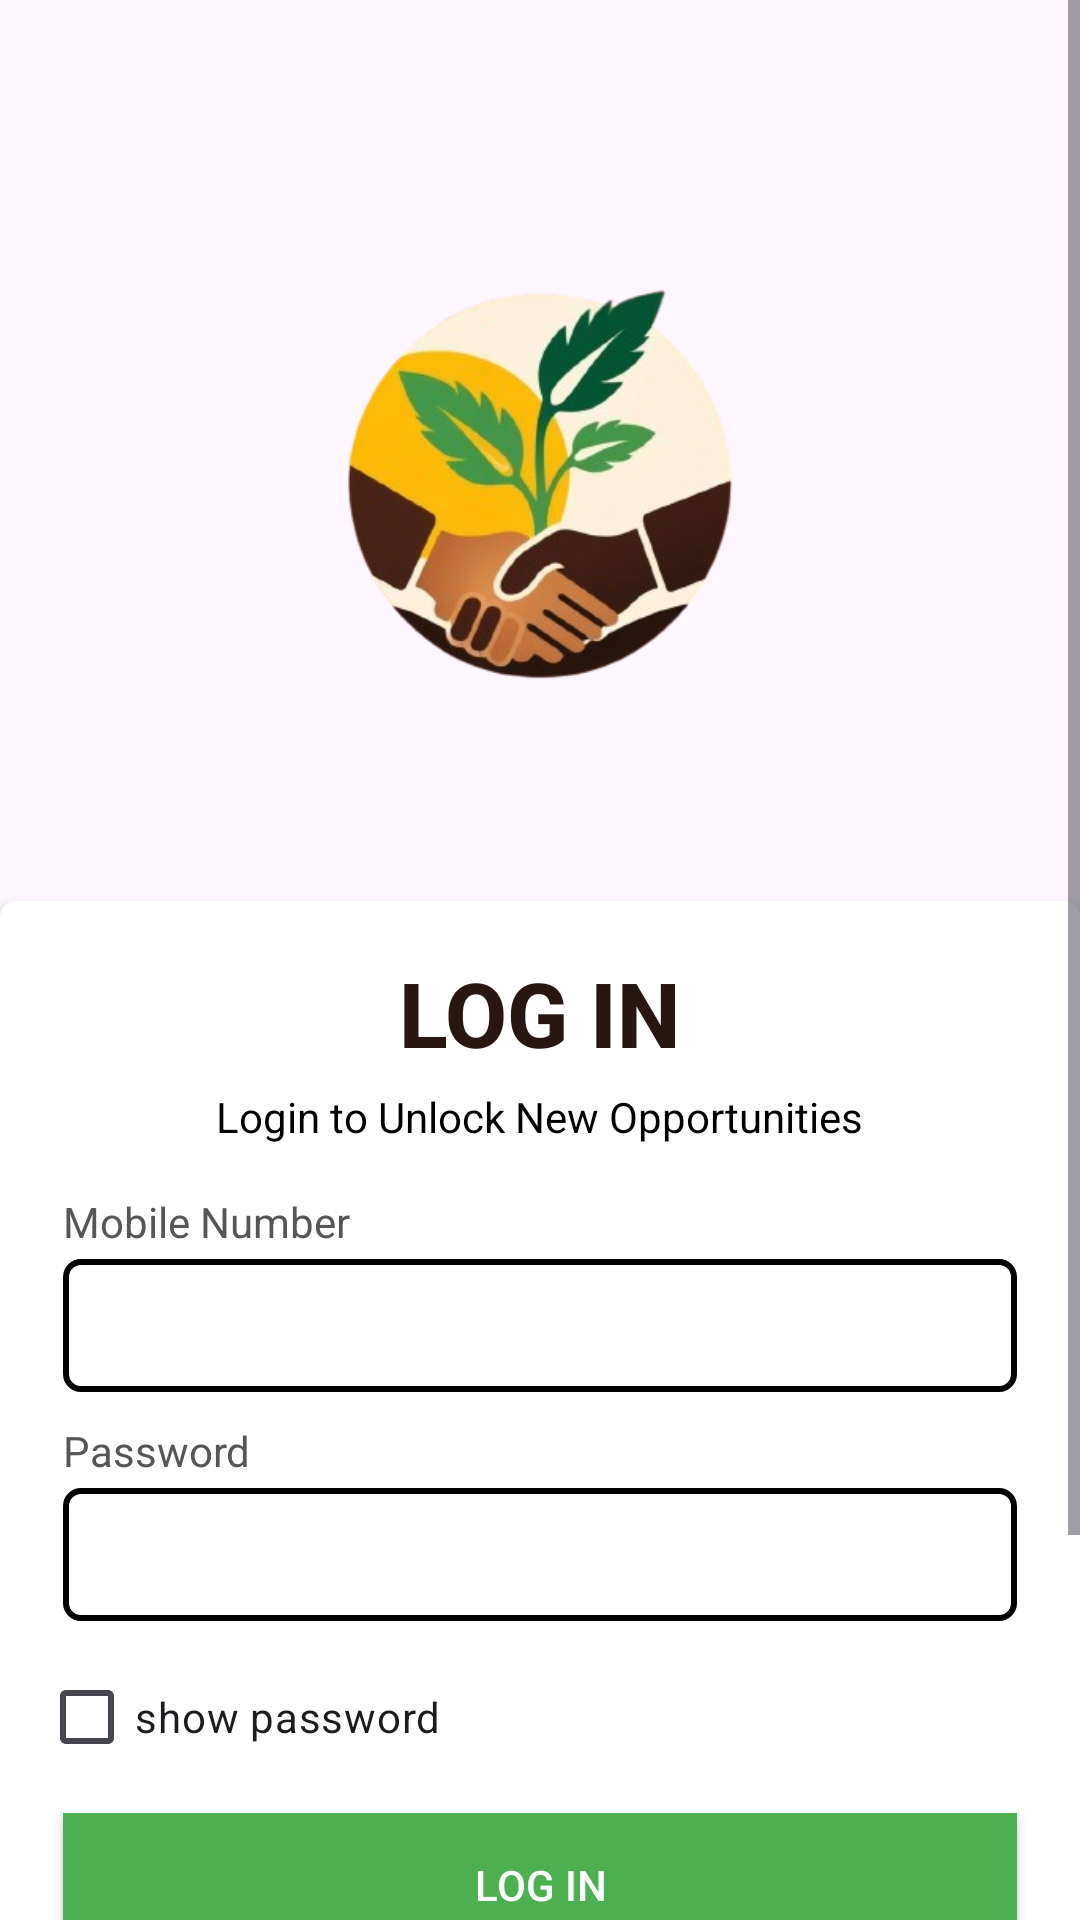

Write the Android layout XML for this screen, with the resource values it uses.
<!-- AndroidManifest.xml: application theme Theme.FarmLabourScheduling -->
<!-- res/layout/activity_login.xml -->
<ScrollView xmlns:android="http://schemas.android.com/apk/res/android"
    xmlns:app="http://schemas.android.com/apk/res-auto"
    xmlns:tools="http://schemas.android.com/tools"
    android:id="@+id/main"
    android:layout_width="match_parent"
    android:layout_height="match_parent"
    android:background="@drawable/backgroundlogin"
    tools:context=".LoginActivity">
    <RelativeLayout
        android:layout_width="match_parent"
        android:layout_height="match_parent"
        >
    <ImageView
        android:layout_width="800dp"
        android:layout_height="350dp"
        android:src="@drawable/applogo"
        android:id="@+id/ivloginapplogo"

        />
    <androidx.cardview.widget.CardView
        android:layout_width="match_parent"
        android:layout_height="500dp"
        android:layout_below="@+id/ivloginapplogo"
        android:layout_marginTop="-50sp"
        app:cardCornerRadius="5dp"
        >
        <LinearLayout
            android:layout_width="match_parent"
            android:layout_height="match_parent"
            android:orientation="vertical"
            android:padding="5dp"
            >
            <TextView
                android:layout_width="wrap_content"
                android:layout_height="wrap_content"
                android:text="@string/log_in"
                android:textColor="#271611"
                android:layout_gravity="center"
                android:layout_marginTop="12dp"
                android:textStyle="bold"
                android:textSize="30dp"
                android:fontFamily="sans-serif-medium"
                />
            <TextView
                android:layout_width="wrap_content"
                android:layout_height="wrap_content"
                android:text="@string/login_to_unlock_new_opportunities"
                android:textColor="@color/black"
                android:layout_gravity="center"
                android:layout_marginTop="5dp"
                android:textSize="14dp"
                />
            <TextView
                android:layout_width="wrap_content"
                android:layout_height="wrap_content"
                android:text="@string/mobile_number"
                android:textColor="#565656"
                android:layout_marginTop="16dp"
                android:layout_marginStart="16sp"
                android:textSize="14dp"
                />
            <EditText
                android:layout_width="match_parent"
                android:layout_height="wrap_content"
                android:id="@+id/etLoginNumber"
                android:layout_marginStart="16sp"
                android:layout_marginEnd="16sp"
                android:inputType="number"
                android:background="@drawable/edittextback"
                android:padding="10dp"
                android:layout_marginTop="3dp"
                />
            <TextView
                android:layout_width="wrap_content"
                android:layout_height="wrap_content"
                android:text="@string/password"
                android:textColor="#565656"
                android:layout_marginTop="10dp"
                android:layout_marginStart="16sp"
                android:textSize="14dp"
                />
            <EditText
                android:layout_width="match_parent"
                android:layout_height="wrap_content"
                android:id="@+id/etLoginPassword"
                android:layout_marginStart="16sp"
                android:layout_marginEnd="16sp"
                android:inputType="textPassword"
                android:background="@drawable/edittextback"
                android:padding="10dp"
                android:layout_marginTop="3dp"
                />
            <CheckBox
                android:layout_width="wrap_content"
                android:layout_height="wrap_content"
                android:layout_margin="8dp"
                android:text="@string/show_password"
                android:id="@+id/cbLoginShowpassword"
                android:backgroundTint="@color/lightbrown"
                />
            <androidx.appcompat.widget.AppCompatButton
                android:layout_width="match_parent"
                android:layout_height="wrap_content"
                android:layout_marginStart="16sp"
                android:layout_marginEnd="16sp"
                android:id="@+id/btnLoginButton"
                android:background="#4CAF50"
                android:text="@string/log_in"
                android:textColor="@color/white"
                />

            <TextView
                android:layout_width="wrap_content"
                android:layout_height="wrap_content"
                android:text="@string/new_user_click_here"
                android:textColor="@color/lightbrown"
                android:layout_gravity="center"
                android:layout_marginTop="8dp"
                android:layout_marginStart="16sp"
                android:id="@+id/tvLginNewUser"
                android:textSize="14dp"
                />
            <TextView
                android:layout_width="wrap_content"
                android:layout_height="wrap_content"
                android:text="@string/by_log_in_you_agree_to_our_private_policy"
                android:textColor="#767373"
                android:layout_gravity="center"
                android:layout_marginTop="8dp"
                android:layout_marginStart="16sp"

                android:textSize="12dp"
                />

        </LinearLayout>
    </androidx.cardview.widget.CardView>
    </RelativeLayout>
</ScrollView>
<!-- resources referenced by this layout -->
<resources>
  <color name="black">#FF000000</color>
  <color name="lightbrown">#C98758</color>
  <color name="white">#FFFFFFFF</color>
  <!-- drawable applogo: png bitmap (drawable, 100538 bytes) -->
  <!-- drawable edittextback (drawable) -->
  <?xml version="1.0" encoding="utf-8"?>
  <shape xmlns:android="http://schemas.android.com/apk/res/android">
      <stroke
          android:color="@color/black"
          android:width="2dp"
          />
      <corners
          android:radius="5dp"
          />
      <solid
          android:color="@color/white"
          />
  
  </shape>
  <string name="by_log_in_you_agree_to_our_private_policy">By Log in You agree to our private policy</string>
  <string name="log_in">LOG IN</string>
  <string name="login_to_unlock_new_opportunities">Login to Unlock New Opportunities</string>
  <string name="mobile_number">Mobile Number</string>
  <string name="new_user_click_here">New User? | Click Here</string>
  <string name="password">Password</string>
  <string name="show_password">show password</string>
  <style name="Theme.FarmLabourScheduling" parent="Base.Theme.FarmLabourScheduling" />
  <style name="Base.Theme.FarmLabourScheduling" parent="Theme.Material3.DayNight.NoActionBar">
          
          
      </style>
</resources>
